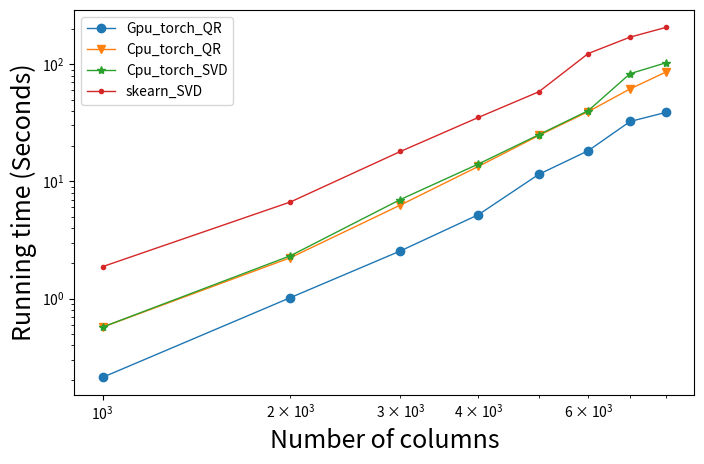

Here is the Python script that generated this plot:
import numpy as np
tt=[[2.3725903034210205, 0.5035319328308105, 0.569819450378418, 1.6437287330627441], [0.21243047714233398, 0.5694777965545654, 0.5704209804534912, 1.871504783630371], [1.0182983875274658, 2.232146739959717, 2.3191258907318115, 6.675768136978149], [2.547813892364502, 6.279050588607788, 7.0030786991119385, 18.00003695487976], [5.193839073181152, 13.413453340530396, 14.066441297531128, 35.14632177352905], [11.491709470748901, 24.650459051132202, 25.03195810317993, 58.22228956222534], [18.28017830848694, 39.436123847961426, 40.172744035720825, 123.51289367675781], [32.46006774902344, 61.57909846305847, 83.08227968215942, 170.38719940185547], [38.88072633743286, 86.08757185935974, 103.10424613952637, 206.65491342544556]]
# tt = [[2.471388339996338, 0.5046501159667969, 0.5714712142944336, 1.53953218460083], [0.20844149589538574, 0.5086395740509033, 0.6502604484558105, 1.6263041496276855], [0.8636882305145264, 2.1322953701019287, 2.30184268951416, 6.511135816574097], [2.423516035079956, 6.117634534835815, 6.301143407821655, 16.585530996322632], [4.974691152572632, 13.250552654266357, 13.459992170333862, 32.6506552696228], [11.402495861053467, 24.868472814559937, 25.159693479537964, 57.761881589889526], [17.61088800430298, 39.587098121643066, 40.96840190887451, 122.5536687374115], [31.758759260177612, 60.31564521789551, 81.70343065261841, 159.269602060318], [38.71722650527954, 84.76523852348328, 102.57347416877747, 206.55068850517273], [67.02521657943726, 120.13267588615417, 128.3465702533722, 262.4446933269501], [83.20534443855286, 167.17224979400635, 155.4860498905182, 314.60733342170715]]
# tt = [[2.471388339996338, 0.5046501159667969, 0.5714712142944336, 1.53953218460083], [0.20844149589538574, 0.5086395740509033, 0.6502604484558105, 1.6263041496276855], [0.8636882305145264, 2.1322953701019287, 2.30184268951416, 6.511135816574097], [2.423516035079956, 6.117634534835815, 6.301143407821655, 16.585530996322632], [4.974691152572632, 13.250552654266357, 13.459992170333862, 32.6506552696228], [11.402495861053467, 24.868472814559937, 25.159693479537964, 57.761881589889526], [17.61088800430298, 39.587098121643066, 40.96840190887451, 122.5536687374115], [31.758759260177612, 60.31564521789551, 81.70343065261841, 159.269602060318], [38.71722650527954, 84.76523852348328, 102.57347416877747, 206.55068850517273]]
tim = np.array(tt)
lei = list(range(9))
lei[0] = 1
lei = np.array(lei)[1:]*1000
import matplotlib.pyplot as plt
plt.figure(facecolor='#FFFFFF', figsize=(8,5))
plt.plot(lei,tim[1:,0], marker='o', label='Gpu_torch_QR', linewidth=1.0)
plt.plot(lei,tim[1:,1], marker='v', label='Cpu_torch_QR', linewidth=1.0)
plt.plot(lei,tim[1:,2], marker='*', label='Cpu_torch_SVD', linewidth=1.0)
plt.plot(lei,tim[1:,3], marker='.', label='skearn_SVD', linewidth=1.0)
plt.xlabel('Number of columns', fontsize=18)
plt.xscale("log")
plt.ylabel('Running time (Seconds)', fontsize=18)
plt.yscale("log")
plt.legend()
# plt.savefig('result4.png',dpi=300)
plt.show()